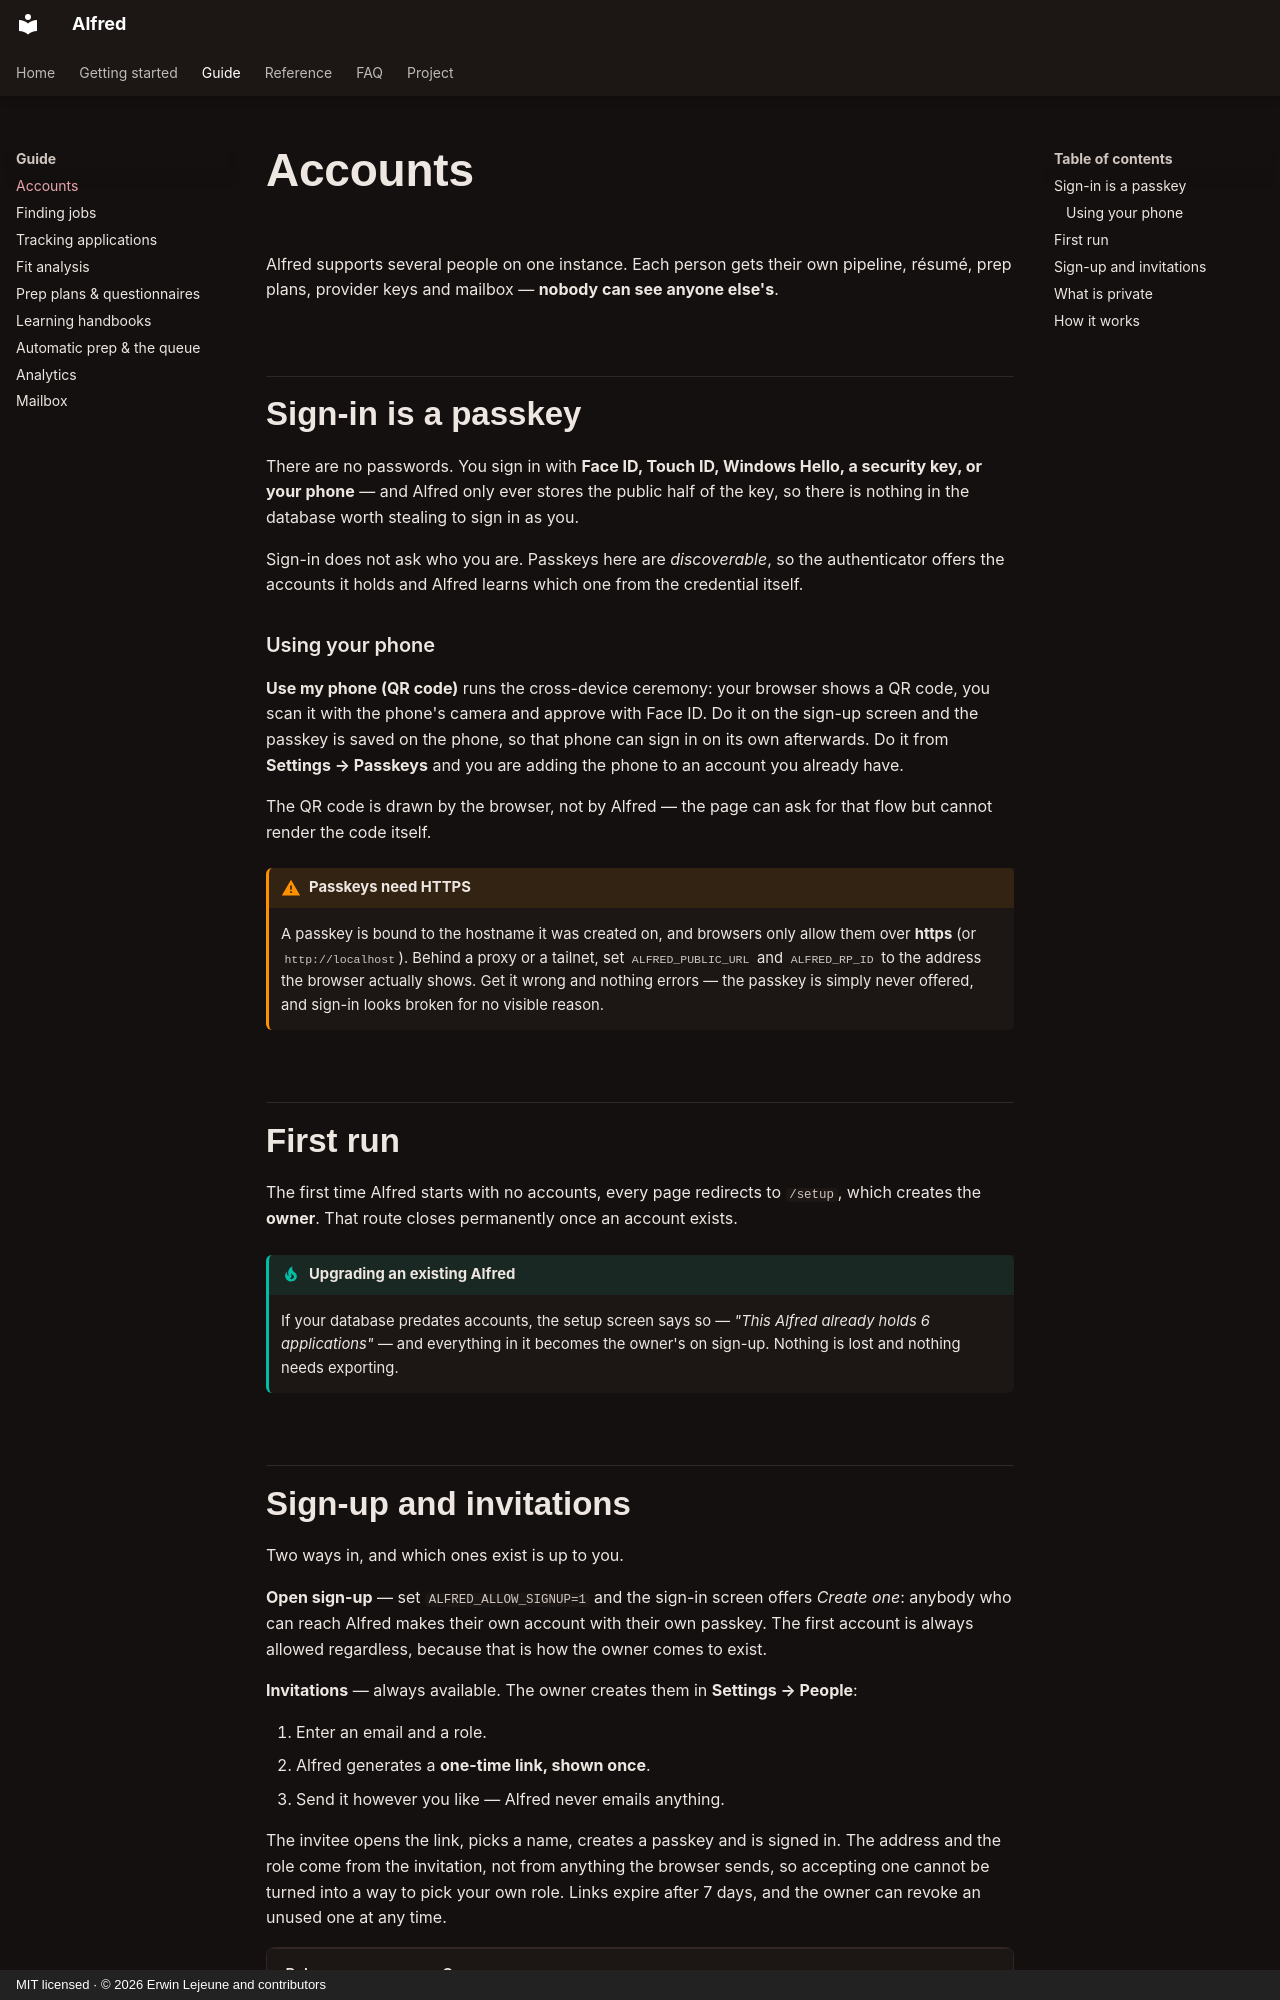

repository: Unchained-Labs/alfred · page: guide/accounts/index.html · generator: mkdocs · copyright: MIT licensed · © 2026 Erwin Lejeune and contributors

# Accounts

Alfred supports several people on one instance. Each person gets their own
pipeline, résumé, prep plans, provider keys and mailbox — **nobody can see
anyone else's**.

## Sign-in is a passkey

There are no passwords. You sign in with **Face ID, Touch ID, Windows Hello, a
security key, or your phone** — and Alfred only ever stores the public half of
the key, so there is nothing in the database worth stealing to sign in as you.

Sign-in does not ask who you are. Passkeys here are *discoverable*, so the
authenticator offers the accounts it holds and Alfred learns which one from the
credential itself.

### Using your phone

**Use my phone (QR code)** runs the cross-device ceremony: your browser shows a
QR code, you scan it with the phone's camera and approve with Face ID. Do it on
the sign-up screen and the passkey is saved on the phone, so that phone can sign
in on its own afterwards. Do it from **Settings → Passkeys** and you are adding
the phone to an account you already have.

The QR code is drawn by the browser, not by Alfred — the page can ask for that
flow but cannot render the code itself.

!!! warning "Passkeys need HTTPS"
    A passkey is bound to the hostname it was created on, and browsers only
    allow them over **https** (or `http://localhost`). Behind a proxy or a
    tailnet, set `ALFRED_PUBLIC_URL` and `ALFRED_RP_ID` to the address the
    browser actually shows. Get it wrong and nothing errors — the passkey is
    simply never offered, and sign-in looks broken for no visible reason.

## First run

The first time Alfred starts with no accounts, every page redirects to
`/setup`, which creates the **owner**. That route closes permanently once an
account exists.

!!! tip "Upgrading an existing Alfred"
    If your database predates accounts, the setup screen says so — *"This Alfred
    already holds 6 applications"* — and everything in it becomes the owner's on
    sign-up. Nothing is lost and nothing needs exporting.

## Sign-up and invitations

Two ways in, and which ones exist is up to you.

**Open sign-up** — set `ALFRED_ALLOW_SIGNUP=1` and the sign-in screen offers
*Create one*: anybody who can reach Alfred makes their own account with their
own passkey. The first account is always allowed regardless, because that is how
the owner comes to exist.

**Invitations** — always available. The owner creates them in
**Settings → People**:

1. Enter an email and a role.
2. Alfred generates a **one-time link, shown once**.
3. Send it however you like — Alfred never emails anything.

The invitee opens the link, picks a name, creates a passkey and is signed in.
The address and the role come from the invitation, not from anything the browser
sends, so accepting one cannot be turned into a way to pick your own role. Links
expire after 7 days, and the owner can revoke an unused one at any time.

| Role | Can |
|---|---|
| **Owner** | Everything a member can, plus invite and revoke |
| **Member** | Their own pipeline, prep, settings and mailbox |
